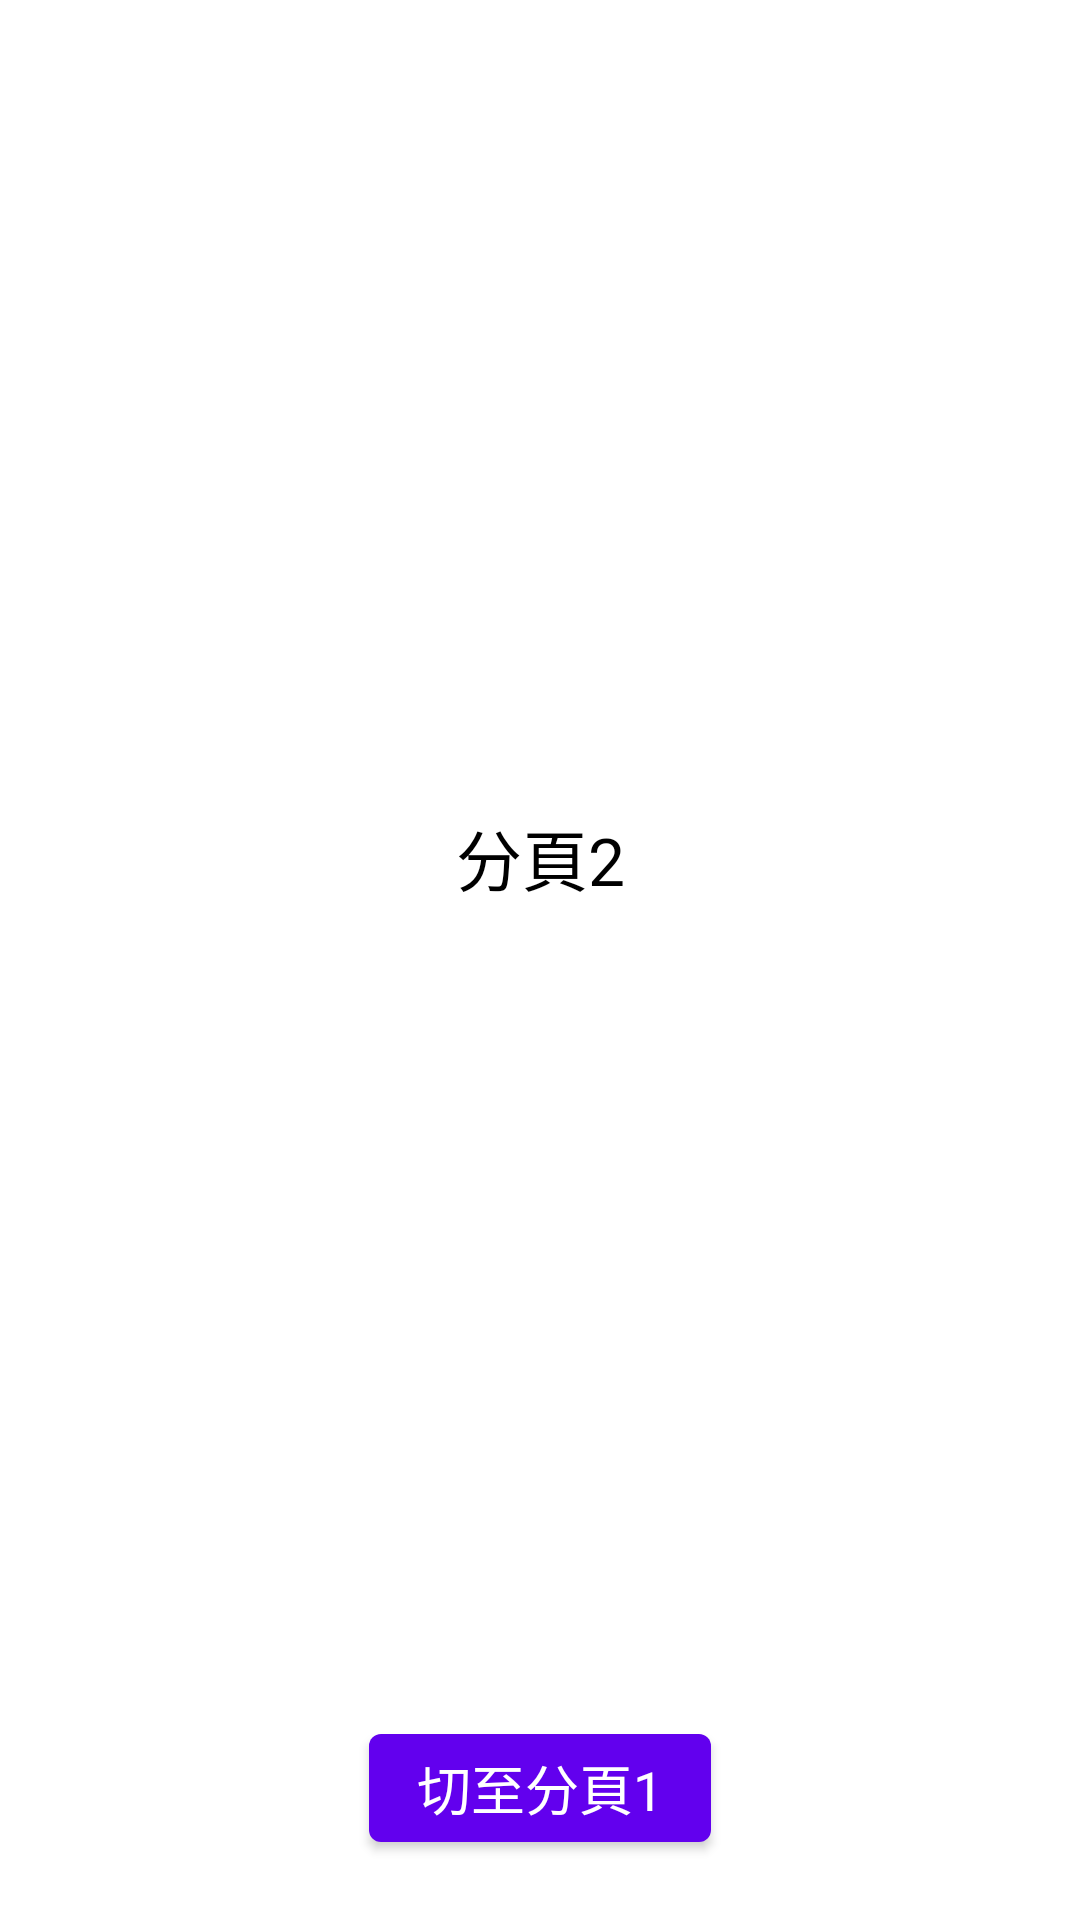

This screen was rendered from an Android layout file. Write that file and the resources it references.
<!-- AndroidManifest.xml: application theme Theme.Cathaysec -->
<!-- res/layout/fragment_b.xml -->
<?xml version="1.0" encoding="utf-8"?>
<androidx.appcompat.widget.LinearLayoutCompat
    xmlns:android="http://schemas.android.com/apk/res/android"
    android:id="@+id/linearLayout"
    android:layout_width="match_parent"
    android:layout_height="match_parent"
    android:orientation="vertical"
    android:gravity="center_horizontal"
    android:paddingBottom="20dp">

    <TextView
        android:id="@+id/text"
        android:layout_width="match_parent"
        android:layout_height="match_parent"
        android:layout_weight="1"
        android:gravity="center"
        android:textAppearance="@style/TextAppearance.AppCompat.Large"
        android:textColor="@color/black"
        android:text="@string/tab_text_2"/>

    <Button
        android:id="@+id/button2"
        android:layout_width="wrap_content"
        android:layout_height="wrap_content"
        android:textAppearance="@style/TextAppearance.AppCompat.Medium"
        android:text="切至分頁1" />

</androidx.appcompat.widget.LinearLayoutCompat>
<!-- resources referenced by this layout -->
<resources>
  <string name="tab_text_2">分頁2</string>
  <style name="Theme.Cathaysec" parent="Theme.MaterialComponents.DayNight.DarkActionBar">
          
          <item name="colorPrimary">@color/purple_500</item>
          <item name="colorPrimaryVariant">@color/purple_700</item>
          <item name="colorOnPrimary">@color/white</item>
          
          <item name="colorSecondary">@color/teal_200</item>
          <item name="colorSecondaryVariant">@color/teal_700</item>
          <item name="colorOnSecondary">@color/black</item>
          
          <item name="android:statusBarColor" tools:targetApi="l">?attr/colorPrimaryVariant</item>
          
      </style>
  <!-- not gathered from this repository: default colours our renderer supplied (Android Studio template values) -->
  <color name="purple_500">#FF6200EE</color>
  <color name="purple_700">#FF3700B3</color>
  <color name="teal_200">#FF03DAC5</color>
  <color name="teal_700">#FF018786</color>
  <color name="black">#FF000000</color>
  <color name="white">#FFFFFFFF</color>
</resources>
